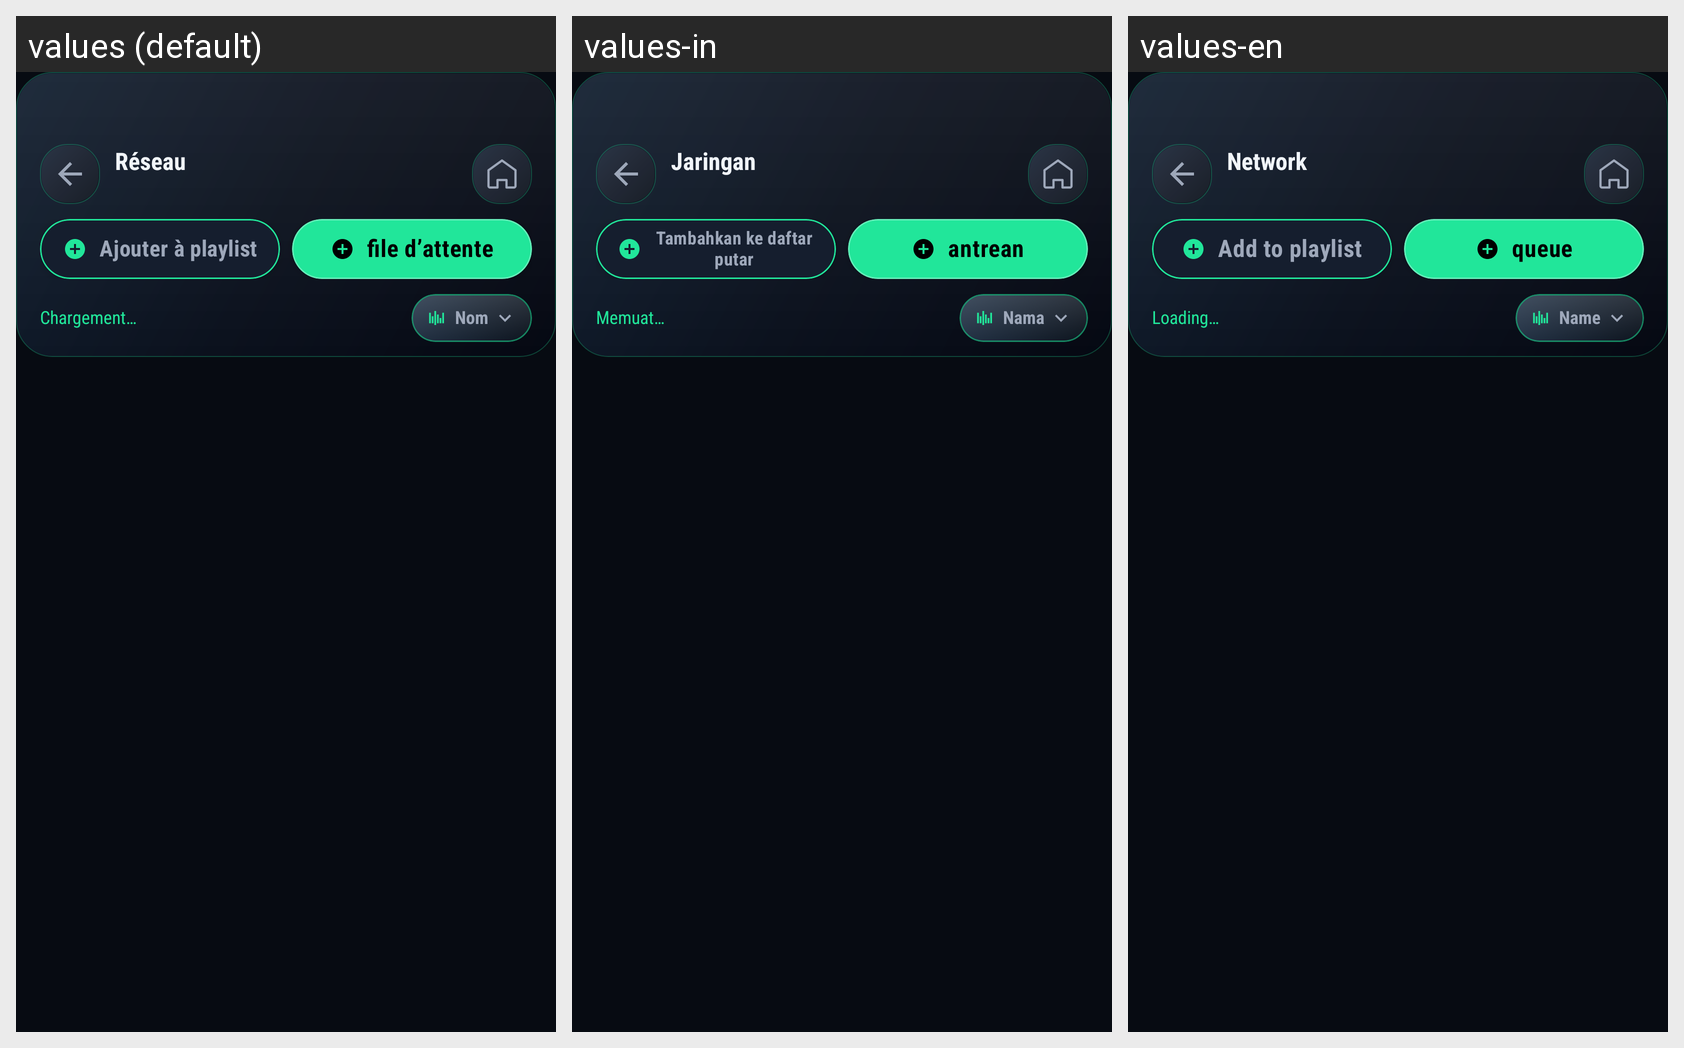

The Android screen above is rendered under several locales of the same app. Produce the string resources it draws, with the default and per-locale values.
Android screen res/layout/activity_network_video_browser.xml rendered under 3 locales, left to right: values (default), values-in, values-en. Device: Nexus 5 (rendered at 1080×1920; each locale shown at half size, 540×960, under a caption strip naming it); theme Theme.BlazePlayer.
Other locales in the repository, not shown: values-ar, values-de, values-es, values-hi, values-it, values-nl, values-pt, values-ru, values-uk.
Strings drawn on this screen, with the default value and each locale's value (text and hints the layout hard-codes, and strings that could not be matched under every locale, appear in the picture but are not listed):

category_network
  values: Réseau
  values-in: Jaringan
  values-en: Network

add_to_playlist_fixed_short
  values: Ajouter à playlist
  values-in: Tambahkan ke daftar putar
  values-en: Add to playlist

add_to_video_queue_short
  values: file d’attente
  values-in: antrean
  values-en: queue

loading
  values: Chargement…
  values-in: Memuat…
  values-en: Loading…

name_label
  values: Nom
  values-in: Nama
  values-en: Name
